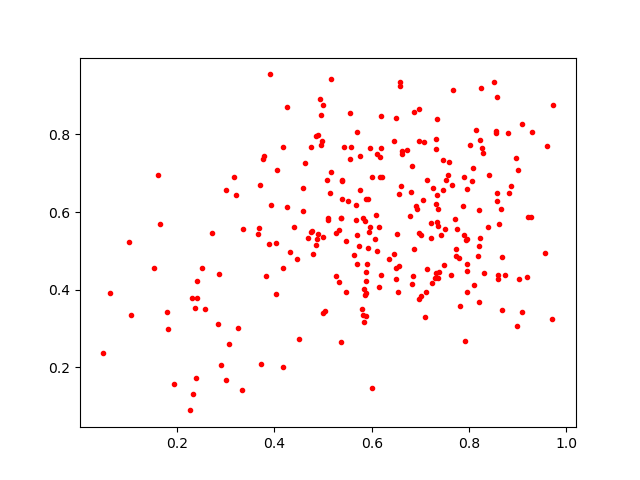

The file beside this chart, header and first rows:
0.85664636, 0.897562
0.4258, 0.8698
0.7224, 0.5728
0.2369, 0.3532
0.7381, 0.4465
0.8854, 0.6672
0.5336, 0.4187
0.6843, 0.4355
0.5683, 0.6174
0.4314, 0.4972
0.7048, 0.6301
0.6189, 0.4384
0.9303, 0.8073
0.5881, 0.6346
0.2402, 0.3774
0.7901, 0.6906
0.7644, 0.6694
0.2399, 0.4225
0.6963, 0.8661
0.4767, 0.5504
0.6015, 0.1474
0.9737, 0.8754
0.796, 0.6591
0.5099, 0.5792
0.426, 0.6135
0.7296, 0.4295
0.6501, 0.4553
0.5846, 0.4005
0.5877, 0.4456
0.8076, 0.7133
0.6876, 0.5057
0.679, 0.5895
0.7917, 0.2665
0.601, 0.6909
0.7331, 0.4417
0.8601, 0.4271
0.6493, 0.8433
0.7137, 0.6824
0.4799, 0.4913
0.3935, 0.617
0.4037, 0.5193
0.8207, 0.6049
0.8274, 0.7645
0.3714, 0.2089
0.5509, 0.6275
0.7813, 0.3567
0.1813, 0.2989
0.2312, 0.3781
0.5842, 0.3161
0.7427, 0.5412
0.8389, 0.5623
0.8151, 0.8122
0.8234, 0.7856
0.6512, 0.5434
0.7742, 0.4879
0.5469, 0.5252
0.7226, 0.5329
0.4948, 0.7719
0.9697, 0.3244
0.7873, 0.6157
0.6831, 0.4152
... 204 more rows
